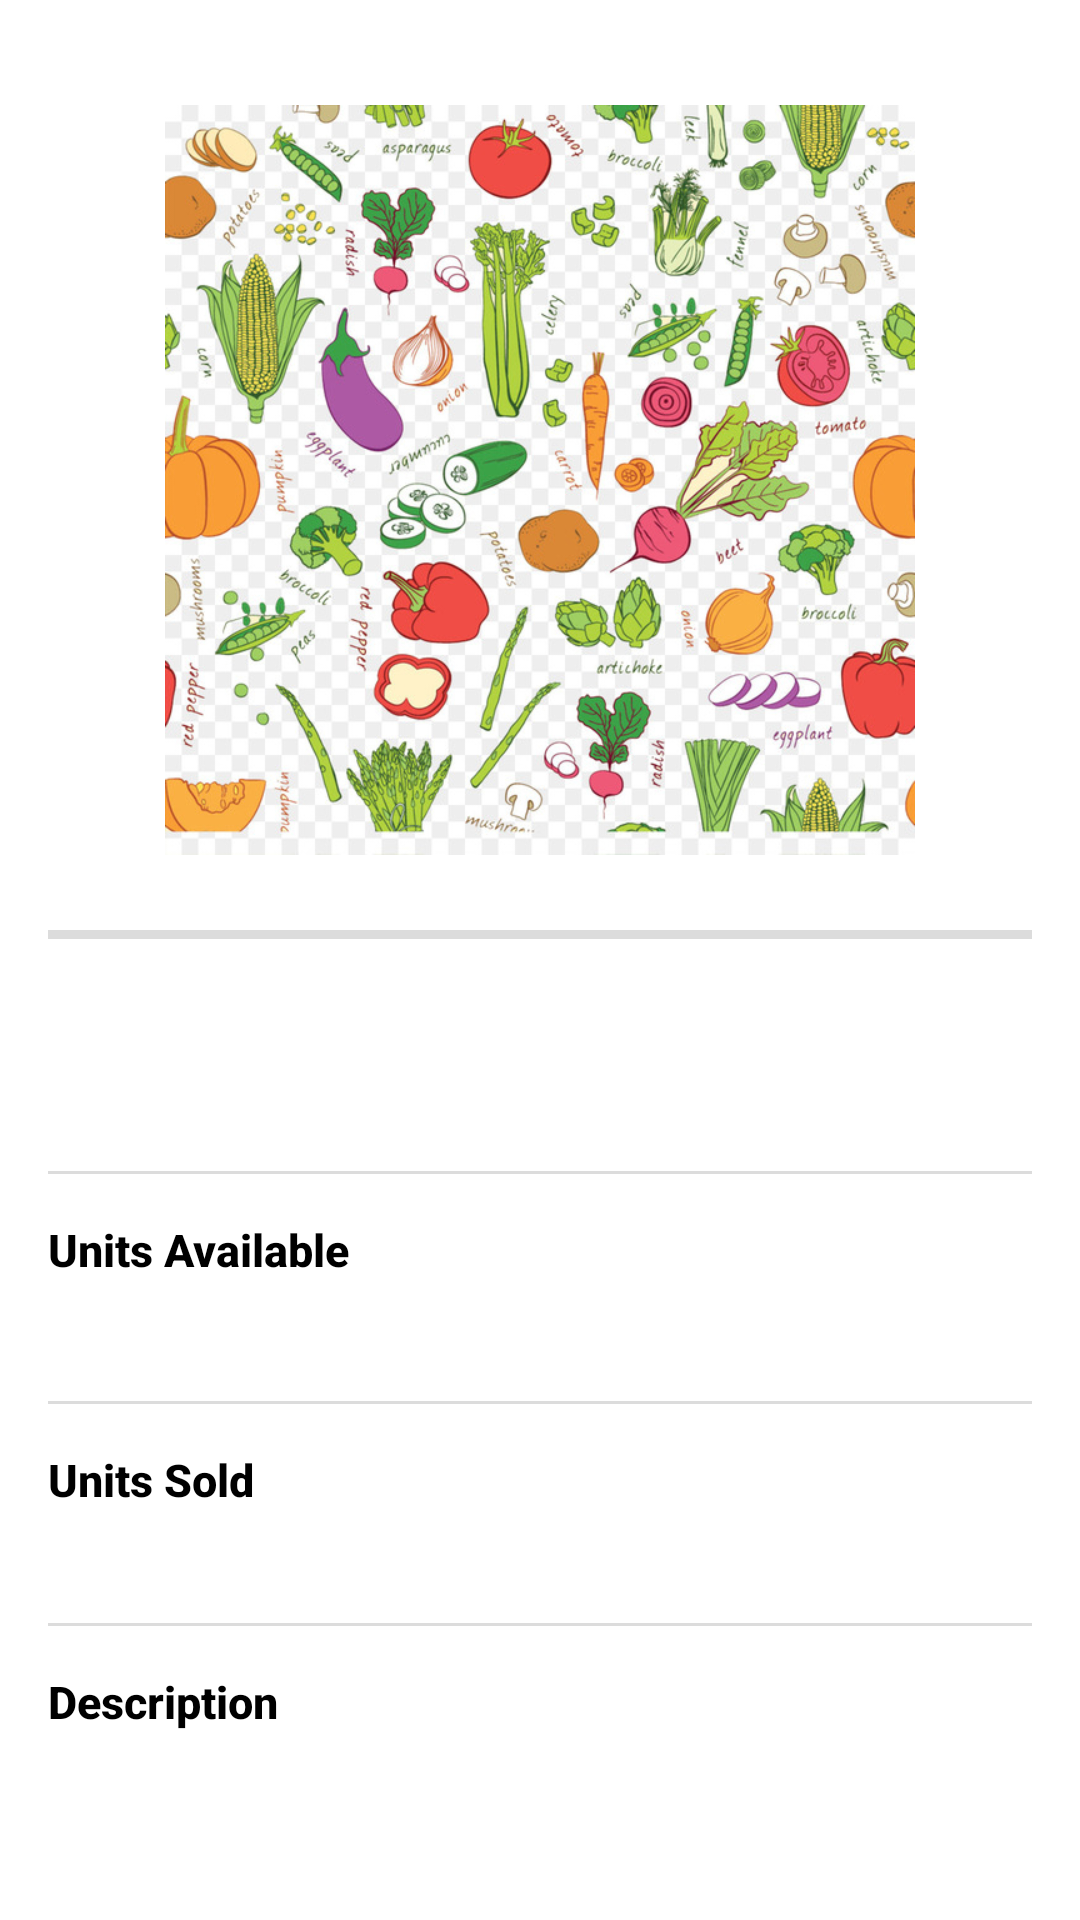

Write the Android layout XML for this screen, with the resource values it uses.
<!-- AndroidManifest.xml: application theme Theme.AppCompat.NoActionBar -->
<!-- res/layout/product_description.xml -->
<?xml version="1.0" encoding="utf-8"?>
<ScrollView android:layout_height="match_parent"
    android:layout_width="match_parent"
    xmlns:android="http://schemas.android.com/apk/res/android"
    android:background="@color/white">
<LinearLayout xmlns:android="http://schemas.android.com/apk/res/android"
    xmlns:tools="http://schemas.android.com/tools"
    android:orientation="vertical"
    android:layout_width="match_parent"
    android:layout_height="match_parent"
    android:background="@color/white"
    android:padding="16dp">

    <TextView
        android:id="@+id/tv_arrow_back"
        android:layout_width="wrap_content"
        android:layout_height="wrap_content"
        android:background="@drawable/ic_arrow_back"
        />

    <ImageView
        android:id="@+id/img_product"
        android:layout_width="match_parent"
        android:layout_height="250dp"
        android:src="@drawable/product_example"/>
    <View
        android:layout_width="match_parent"
        android:layout_height="3dp"
        android:background="@color/grey"
        android:layout_marginTop="25dp"
        android:layout_marginBottom="15dp"/>
    <TextView
        android:textColor="@color/black"
        android:id="@+id/tv_prod_name"
        android:layout_width="wrap_content"
        android:layout_height="wrap_content"
        android:fontFamily="sans-serif-medium"
        android:lineSpacingExtra="2sp"
        android:textSize="20sp"
        android:textStyle="bold"
        tools:text="Groceries" />
    <LinearLayout
        android:layout_width="match_parent"
        android:layout_height="wrap_content"
        android:orientation="horizontal"
        android:paddingRight="10dp">
        <TextView
            android:textColor="@color/black"
            android:id="@+id/tv_prod_rs"
            android:layout_width="0dp"
            android:layout_height="wrap_content"
            android:fontFamily="sans-serif-medium"
            android:textSize="15sp"
            tools:text="Rs. 1,450.00"
            android:layout_weight="0.8"
            android:layout_gravity="center"/>
    </LinearLayout>
    <View
        android:layout_width="match_parent"
        android:layout_height="1dp"
        android:background="@color/grey"
        android:layout_marginTop="15dp"
        android:layout_marginBottom="15dp"/>
    <TextView
        android:textColor="@color/black"
        android:layout_width="match_parent"
        android:layout_height="wrap_content"
        android:text="@string/units_available"
        android:fontFamily="sans-serif-medium"
        android:lineSpacingExtra="2sp"
        android:textStyle="bold"
        android:textSize="15sp"
        android:layout_marginBottom="5dp"/>
    <TextView
        android:textColor="@color/black"
        android:id="@+id/tv_prod_units"
        android:layout_width="match_parent"
        android:layout_height="wrap_content"
        tools:text="1 Kg"
        android:fontFamily="sans-serif-medium"
        android:lineSpacingExtra="2sp"
        android:textSize="15sp"
        android:paddingLeft="10dp"/>
    <View
        android:layout_width="match_parent"
        android:layout_height="1dp"
        android:background="@color/grey"
        android:layout_marginTop="15dp"
        android:layout_marginBottom="15dp"/>
    <TextView
        android:textColor="@color/black"
        android:layout_width="match_parent"
        android:layout_height="wrap_content"
        android:text="Units Sold"
        android:fontFamily="sans-serif-medium"
        android:lineSpacingExtra="2sp"
        android:textSize="15sp"
        android:textStyle="bold"
        android:layout_marginBottom="5dp"/>
    <TextView
        android:textColor="@color/black"
        android:id="@+id/tv_units_sold"
        android:layout_width="match_parent"
        android:layout_height="wrap_content"
        android:fontFamily="sans-serif-medium"
        android:lineSpacingExtra="2sp"
        android:textSize="13sp"
        android:paddingLeft="10dp"
        tools:text="12 Kg"/>
    <View
        android:layout_width="match_parent"
        android:layout_height="1dp"
        android:background="@color/grey"
        android:layout_marginTop="15dp"
        android:layout_marginBottom="15dp"/>
    <TextView
        android:textColor="@color/black"
        android:layout_width="match_parent"
        android:layout_height="wrap_content"
        android:text="@string/description"
        android:fontFamily="sans-serif-medium"
        android:lineSpacingExtra="2sp"
        android:textSize="15sp"
        android:textStyle="bold"
        android:layout_marginBottom="5dp"/>
    <TextView
        android:textColor="@color/black"
        android:id="@+id/tv_prod_descp"
        android:layout_width="match_parent"
        android:layout_height="wrap_content"
        android:textSize="13sp"
        android:fontFamily="sans-serif-medium"
        android:lineSpacingExtra="2sp"
        tools:text="It is a nutritious and healthy vegetable."
        android:paddingLeft="10dp"/>

</LinearLayout>
</ScrollView>
<!-- resources referenced by this layout -->
<resources>
  <color name="black">#000000</color>
  <color name="grey">#dcdcdc</color>
  <color name="white">#ffffff</color>
  <!-- drawable product_example: jpg bitmap (drawable, 325983 bytes) -->
  <string name="description">Description</string>
  <string name="units_available">Units Available</string>
</resources>
